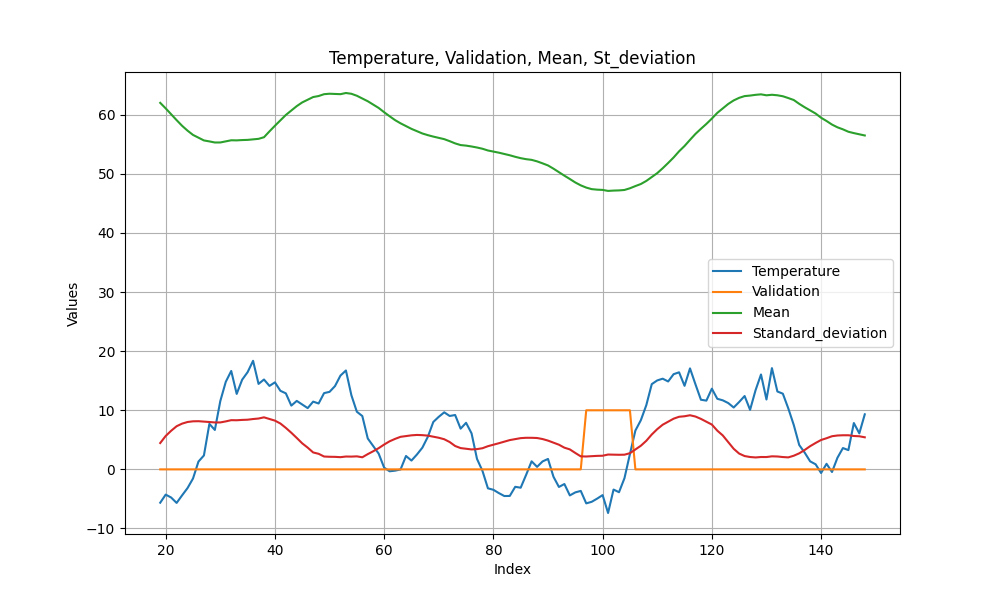

Data behind this chart, as committed beside it:
, Temperature, Validation, Mean, Standard_deviation
19, -5.641, 0, 62.02, 4.458
20, -4.27, 0, 61.08, 5.654
21, -4.763, 0, 60.08, 6.532
22, -5.676, 0, 59.09, 7.3
23, -4.399, 0, 58.14, 7.739
24, -3.163, 0, 57.31, 8.017
25, -1.553, 0, 56.59, 8.133
26, 1.32, 0, 56.12, 8.15
27, 2.356, 0, 55.66, 8.089
28, 7.699, 0, 55.5, 8.013
29, 6.669, 0, 55.31, 7.941
30, 11.56, 0, 55.32, 7.944
31, 14.81, 0, 55.5, 8.117
32, 16.65, 0, 55.69, 8.326
33, 12.77, 0, 55.67, 8.311
34, 15.17, 0, 55.72, 8.369
35, 16.45, 0, 55.75, 8.405
36, 18.37, 0, 55.83, 8.519
37, 14.46, 0, 55.93, 8.604
38, 15.2, 0, 56.2, 8.805
39, 14.12, 0, 57.19, 8.525
40, 14.72, 0, 58.14, 8.249
41, 13.3, 0, 59.04, 7.761
42, 12.86, 0, 59.97, 7.02
43, 10.79, 0, 60.73, 6.197
44, 11.59, 0, 61.47, 5.315
45, 10.97, 0, 62.09, 4.404
46, 10.37, 0, 62.54, 3.68
47, 11.46, 0, 63, 2.864
48, 11.15, 0, 63.17, 2.634
49, 12.9, 0, 63.48, 2.175
50, 13.12, 0, 63.56, 2.132
51, 14.09, 0, 63.53, 2.117
52, 15.87, 0, 63.49, 2.066
53, 16.73, 0, 63.68, 2.175
54, 12.55, 0, 63.55, 2.16
55, 9.752, 0, 63.22, 2.204
56, 9.027, 0, 62.75, 2.047
57, 5.227, 0, 62.29, 2.581
58, 3.937, 0, 61.73, 3.067
59, 2.658, 0, 61.15, 3.592
60, 0.2858, 0, 60.43, 4.201
61, -0.3234, 0, 59.75, 4.75
62, -0.2162, 0, 59.1, 5.159
63, -0.01619, 0, 58.56, 5.507
64, 2.265, 0, 58.09, 5.624
65, 1.491, 0, 57.62, 5.76
66, 2.513, 0, 57.22, 5.826
67, 3.676, 0, 56.83, 5.79
68, 5.511, 0, 56.55, 5.71
69, 8.024, 0, 56.31, 5.535
70, 8.895, 0, 56.1, 5.348
71, 9.652, 0, 55.88, 5.098
72, 9.035, 0, 55.53, 4.624
73, 9.199, 0, 55.16, 3.954
74, 6.891, 0, 54.87, 3.602
75, 7.879, 0, 54.78, 3.497
76, 6.102, 0, 54.63, 3.375
77, 1.774, 0, 54.46, 3.429
78, -0.2563, 0, 54.25, 3.579
... 70 more rows
